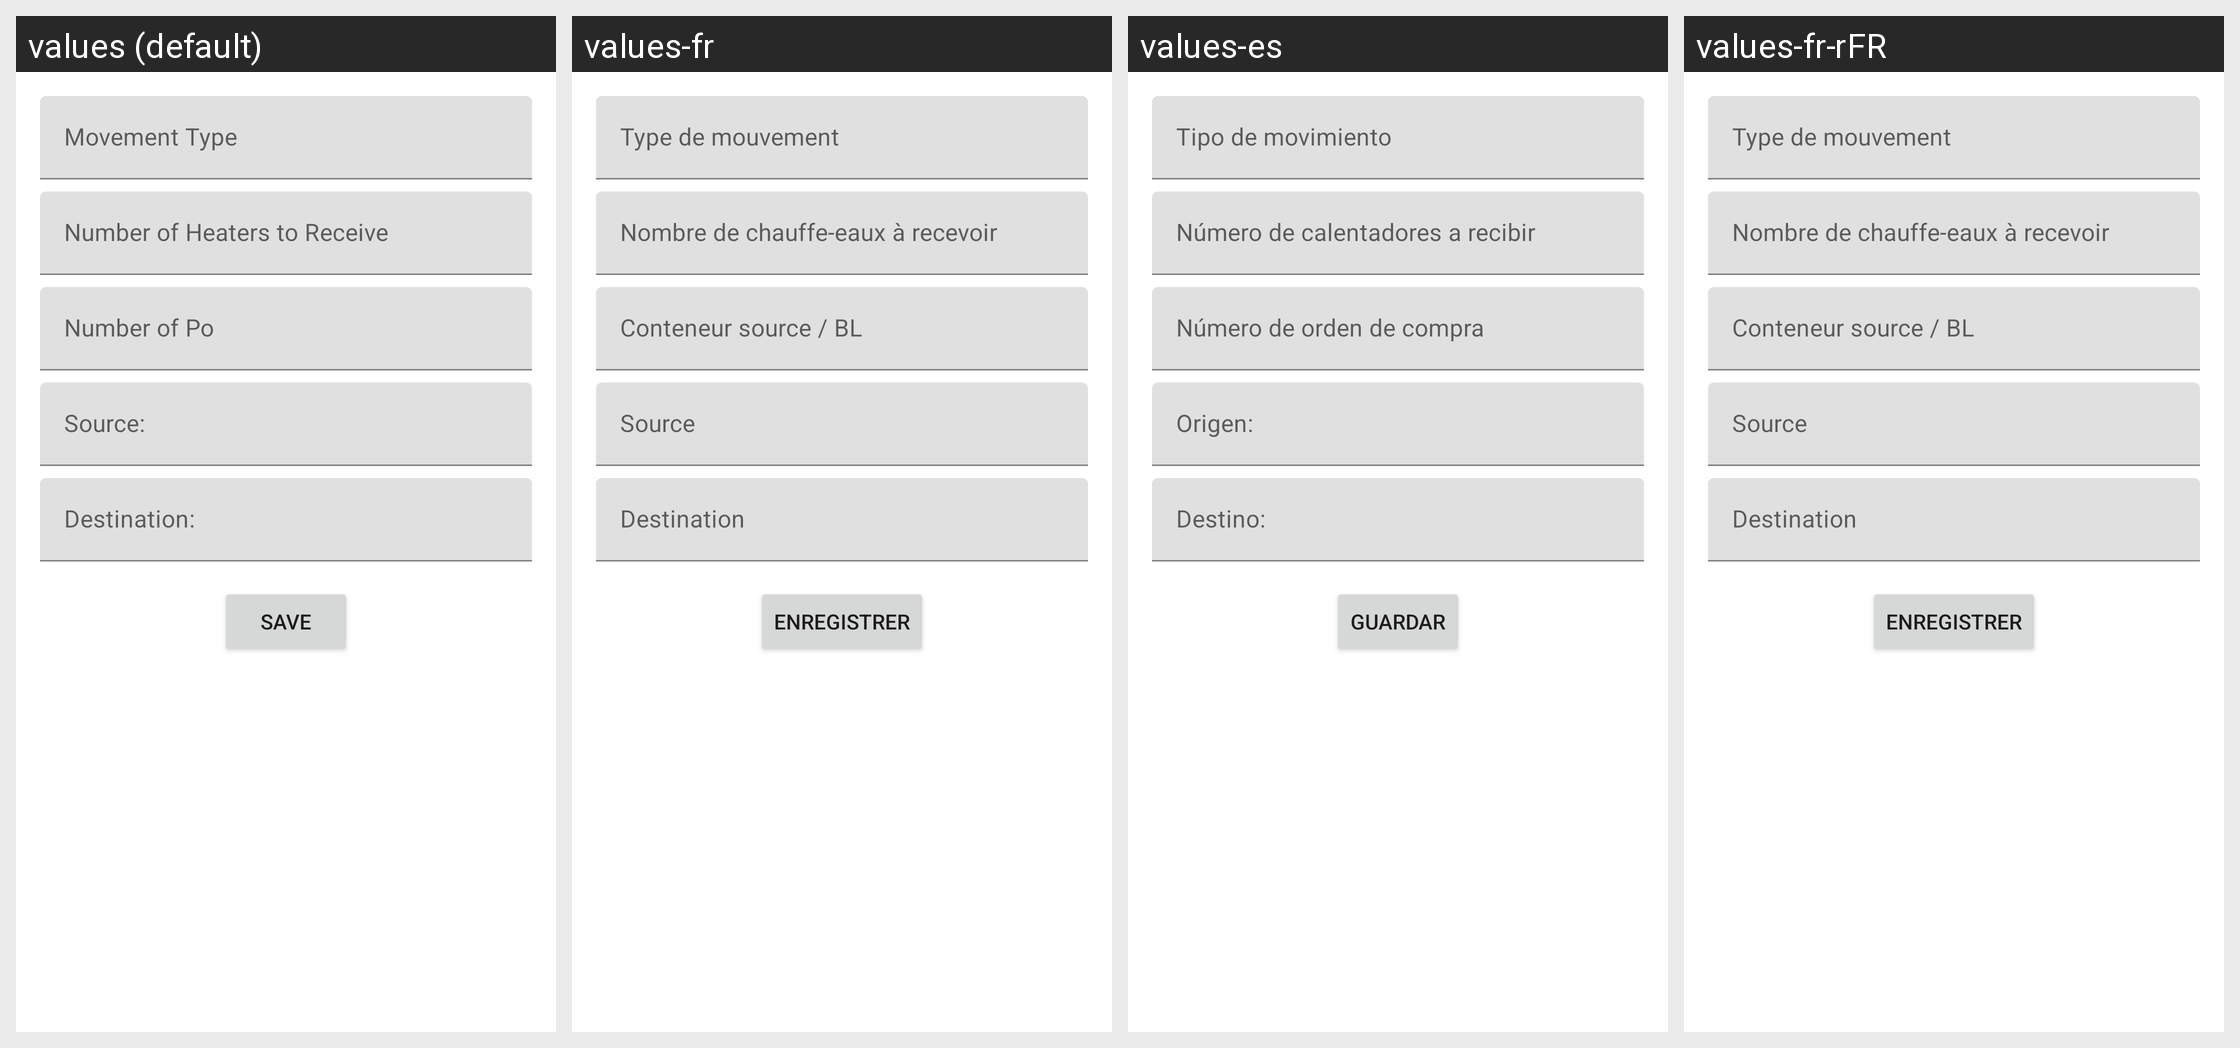

This grid shows one Android layout under several languages. Give, for every string resource on the screen, its name, the default text and each shown locale's text.
Android screen res/layout/fragment_preparing_for_shipment_data.xml rendered under 4 locales, left to right: values (default), values-fr, values-es, values-fr-rFR. Device: Nexus 5 (rendered at 1080×1920; each locale shown at half size, 540×960, under a caption strip naming it); theme Theme.EssencyStockMovement.
Other locales in the repository, not shown: values-en-rUS, values-es-rMX.
Strings drawn on this screen, with the default value and each locale's value (text and hints the layout hard-codes, and strings that could not be matched under every locale, appear in the picture but are not listed):

movement_type
  values: Movement Type
  values-fr: Type de mouvement
  values-es: Tipo de movimiento
  values-fr-rFR: Type de mouvement  [from values-fr]

number_of_heaters
  values: Number of Heaters to Receive
  values-fr: Nombre de chauffe-eaux à recevoir
  values-es: Número de calentadores a recibir
  values-fr-rFR: Nombre de chauffe-eaux à recevoir  [from values-fr]

number_of_po
  values: Number of Po
  values-fr: Conteneur source / BL
  values-es: Número de orden de compra
  values-fr-rFR: Conteneur source / BL  [from values-fr]

source
  values: Source:
  values-fr: Source
  values-es: Origen:
  values-fr-rFR: Source  [from values-fr]

destination
  values: Destination:
  values-fr: Destination
  values-es: Destino:
  values-fr-rFR: Destination  [from values-fr]

save
  values: Save
  values-fr: Enregistrer
  values-es: Guardar
  values-fr-rFR: Enregistrer  [from values-fr]
